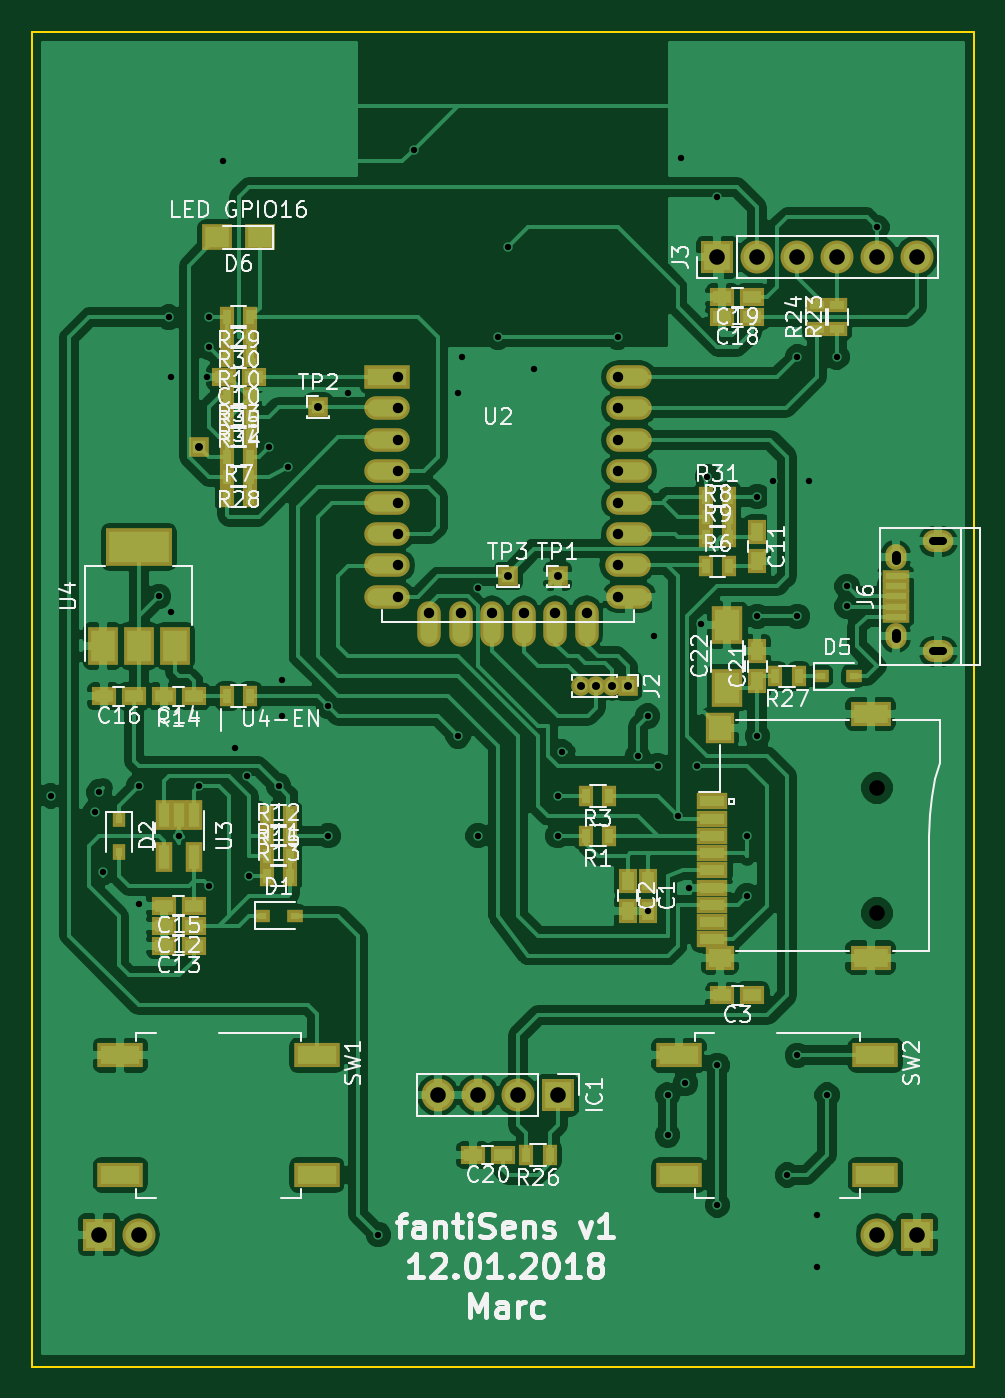
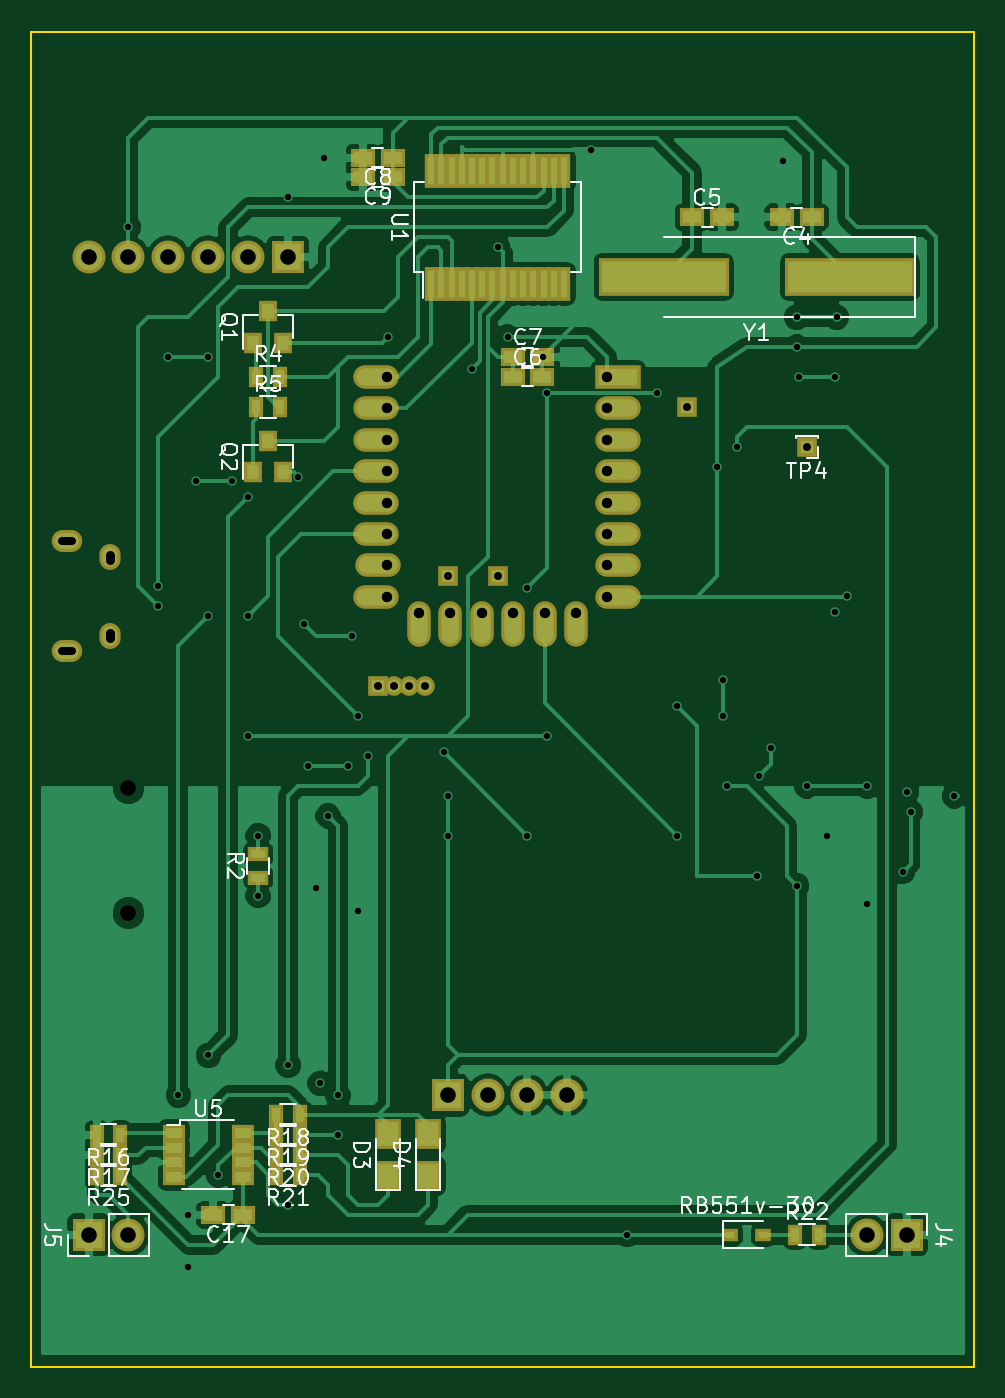
Circuit board: 9 layer files. Board 60.0 x 85.0 mm.
- bottom_copper: schematics-B.Cu.gbr (75269 bytes)
- bottom_mask: schematics-B.Mask.gbr (4124 bytes)
- bottom_silk: schematics-B.SilkS.gbr (26943 bytes)
- outline: schematics-Edge.Cuts.gbr (485 bytes)
- top_copper: schematics-F.Cu.gbr (149036 bytes)
- top_mask: schematics-F.Mask.gbr (5247 bytes)
- top_silk: schematics-F.SilkS.gbr (62455 bytes)
- drill: schematics-NPTH.drl (168 bytes)
- drill: schematics.drl (1845 bytes)

=== bottom_copper: schematics-B.Cu.gbr (75269 bytes, source omitted) ===
=== bottom_mask: schematics-B.Mask.gbr ===
G04 #@! TF.FileFunction,Soldermask,Bot*
%FSLAX46Y46*%
G04 Gerber Fmt 4.6, Leading zero omitted, Abs format (unit mm)*
G04 Created by KiCad (PCBNEW 4.0.6) date 01/12/18 22:01:55*
%MOMM*%
%LPD*%
G01*
G04 APERTURE LIST*
%ADD10C,0.100000*%
%ADD11R,8.275000X2.400000*%
%ADD12R,1.600000X1.150000*%
%ADD13R,1.700000X1.900000*%
%ADD14R,2.100000X2.100000*%
%ADD15O,2.100000X2.100000*%
%ADD16R,1.250000X1.250000*%
%ADD17O,1.250000X1.250000*%
%ADD18O,1.350000X1.650000*%
%ADD19O,1.950000X1.400000*%
%ADD20R,1.200000X1.300000*%
%ADD21R,1.300000X0.900000*%
%ADD22R,0.900000X1.300000*%
%ADD23R,1.000000X0.850000*%
%ADD24R,0.850000X2.150000*%
%ADD25R,2.900000X1.500000*%
%ADD26O,2.900000X1.500000*%
%ADD27O,1.500000X2.900000*%
%ADD28R,1.400000X1.100000*%
G04 APERTURE END LIST*
D10*
D11*
X37877500Y-40640000D03*
X49752500Y-40640000D03*
D12*
X40325000Y-36830000D03*
X42225000Y-36830000D03*
X47940000Y-36830000D03*
X46040000Y-36830000D03*
X59370000Y-46990000D03*
X57470000Y-46990000D03*
X59370000Y-45720000D03*
X57470000Y-45720000D03*
X66995000Y-33020000D03*
X68895000Y-33020000D03*
X66995000Y-34290000D03*
X68895000Y-34290000D03*
X76520000Y-100330000D03*
X78420000Y-100330000D03*
D13*
X67310000Y-97870000D03*
X67310000Y-95170000D03*
X64770000Y-97870000D03*
X64770000Y-95170000D03*
D14*
X63500000Y-92710000D03*
D15*
X60960000Y-92710000D03*
X58420000Y-92710000D03*
X55880000Y-92710000D03*
D16*
X67945000Y-66675000D03*
D17*
X66945000Y-66675000D03*
X65945000Y-66675000D03*
X64945000Y-66675000D03*
D14*
X73660000Y-39370000D03*
D15*
X76200000Y-39370000D03*
X78740000Y-39370000D03*
X81280000Y-39370000D03*
X83820000Y-39370000D03*
X86360000Y-39370000D03*
D14*
X34290000Y-101600000D03*
D15*
X36830000Y-101600000D03*
D14*
X86360000Y-101600000D03*
D15*
X83820000Y-101600000D03*
D18*
X85010000Y-63460000D03*
X85010000Y-58460000D03*
D19*
X87710000Y-64460000D03*
X87710000Y-57460000D03*
D20*
X75880000Y-44815000D03*
X73980000Y-44815000D03*
X74930000Y-42815000D03*
X75880000Y-53070000D03*
X73980000Y-53070000D03*
X74930000Y-51070000D03*
D21*
X75565000Y-78855000D03*
X75565000Y-77355000D03*
D22*
X75680000Y-46990000D03*
X74180000Y-46990000D03*
X75680000Y-48895000D03*
X74180000Y-48895000D03*
X84340000Y-95250000D03*
X85840000Y-95250000D03*
X84340000Y-96520000D03*
X85840000Y-96520000D03*
X72910000Y-93980000D03*
X74410000Y-93980000D03*
X72910000Y-95250000D03*
X74410000Y-95250000D03*
X72910000Y-96520000D03*
X74410000Y-96520000D03*
X72910000Y-97790000D03*
X74410000Y-97790000D03*
X41390000Y-101600000D03*
X39890000Y-101600000D03*
X84340000Y-97790000D03*
X85840000Y-97790000D03*
D23*
X45500000Y-101600000D03*
X43400000Y-101600000D03*
D16*
X63500000Y-59690000D03*
X48260000Y-48895000D03*
X60325000Y-59690000D03*
X40640000Y-51435000D03*
D24*
X64550000Y-41065000D03*
X63900000Y-41065000D03*
X63250000Y-41065000D03*
X62600000Y-41065000D03*
X61950000Y-41065000D03*
X61300000Y-41065000D03*
X60650000Y-41065000D03*
X60000000Y-41065000D03*
X59350000Y-41065000D03*
X58700000Y-41065000D03*
X58050000Y-41065000D03*
X57400000Y-41065000D03*
X56750000Y-41065000D03*
X56100000Y-41065000D03*
X56100000Y-33865000D03*
X56750000Y-33865000D03*
X57400000Y-33865000D03*
X58050000Y-33865000D03*
X58700000Y-33865000D03*
X59350000Y-33865000D03*
X60000000Y-33865000D03*
X60650000Y-33865000D03*
X61300000Y-33865000D03*
X61950000Y-33865000D03*
X62600000Y-33865000D03*
X63250000Y-33865000D03*
X63900000Y-33865000D03*
X64550000Y-33865000D03*
D25*
X52640000Y-46990000D03*
D26*
X52640000Y-48990000D03*
X52640000Y-50990000D03*
X52640000Y-52990000D03*
X52640000Y-54990000D03*
X52640000Y-56990000D03*
X52640000Y-58990000D03*
X52640000Y-60990000D03*
X68040000Y-60990000D03*
X67940000Y-58990000D03*
X68040000Y-56990000D03*
X68040000Y-54990000D03*
X68040000Y-52990000D03*
X68040000Y-50990000D03*
X68040000Y-48990000D03*
X68040000Y-46990000D03*
D27*
X55330000Y-62690000D03*
X57330000Y-62690000D03*
X59330000Y-62690000D03*
X61330000Y-62690000D03*
X63330000Y-62690000D03*
X65330000Y-62690000D03*
D28*
X76540000Y-95093000D03*
X76540000Y-96045000D03*
X76540000Y-96995000D03*
X76540000Y-97947000D03*
X80940000Y-97947000D03*
X80940000Y-96995000D03*
X80940000Y-96045000D03*
X80940000Y-95093000D03*
M02*

=== bottom_silk: schematics-B.SilkS.gbr (26943 bytes, source omitted) ===
=== outline: schematics-Edge.Cuts.gbr ===
G04 #@! TF.FileFunction,Profile,NP*
%FSLAX46Y46*%
G04 Gerber Fmt 4.6, Leading zero omitted, Abs format (unit mm)*
G04 Created by KiCad (PCBNEW 4.0.6) date 01/12/18 22:01:55*
%MOMM*%
%LPD*%
G01*
G04 APERTURE LIST*
%ADD10C,0.100000*%
%ADD11C,0.150000*%
G04 APERTURE END LIST*
D10*
D11*
X90000000Y-25000000D02*
X90000000Y-110000000D01*
X30000000Y-25000000D02*
X30000000Y-110000000D01*
X30000000Y-110000000D02*
X90000000Y-110000000D01*
X30000000Y-25000000D02*
X90000000Y-25000000D01*
M02*

=== top_copper: schematics-F.Cu.gbr (149036 bytes, source omitted) ===
=== top_mask: schematics-F.Mask.gbr ===
G04 #@! TF.FileFunction,Soldermask,Top*
%FSLAX46Y46*%
G04 Gerber Fmt 4.6, Leading zero omitted, Abs format (unit mm)*
G04 Created by KiCad (PCBNEW 4.0.6) date 01/12/18 22:01:55*
%MOMM*%
%LPD*%
G01*
G04 APERTURE LIST*
%ADD10C,0.100000*%
%ADD11R,2.600000X1.600000*%
%ADD12R,1.800000X2.000000*%
%ADD13R,1.800000X1.600000*%
%ADD14R,2.000000X1.100000*%
%ADD15R,1.150000X1.600000*%
%ADD16R,1.600000X1.150000*%
%ADD17R,2.000000X2.400000*%
%ADD18R,1.000000X0.850000*%
%ADD19R,0.850000X1.000000*%
%ADD20R,1.900000X1.700000*%
%ADD21R,2.100000X2.100000*%
%ADD22O,2.100000X2.100000*%
%ADD23R,1.250000X1.250000*%
%ADD24O,1.250000X1.250000*%
%ADD25R,1.750000X0.800000*%
%ADD26O,1.350000X1.650000*%
%ADD27O,1.950000X1.400000*%
%ADD28R,0.900000X1.300000*%
%ADD29R,1.300000X0.900000*%
%ADD30R,2.900000X1.600000*%
%ADD31R,2.900000X1.500000*%
%ADD32O,2.900000X1.500000*%
%ADD33O,1.500000X2.900000*%
%ADD34R,1.050000X1.960000*%
%ADD35R,4.200000X2.400000*%
%ADD36R,1.900000X2.400000*%
G04 APERTURE END LIST*
D10*
D11*
X83420000Y-68450000D03*
X83420000Y-83950000D03*
D12*
X73820000Y-69350000D03*
D13*
X73820000Y-83950000D03*
D14*
X73320000Y-82800000D03*
X73320000Y-80600000D03*
X73320000Y-81700000D03*
X73320000Y-79500000D03*
X73320000Y-78400000D03*
X73320000Y-77300000D03*
X73320000Y-74000000D03*
X73320000Y-75100000D03*
X73320000Y-76200000D03*
D15*
X69215000Y-79060000D03*
X69215000Y-80960000D03*
X67945000Y-79060000D03*
X67945000Y-80960000D03*
D16*
X75880000Y-86360000D03*
X73980000Y-86360000D03*
X44130000Y-46990000D03*
X42230000Y-46990000D03*
D15*
X76200000Y-56835000D03*
X76200000Y-58735000D03*
D16*
X40320000Y-81915000D03*
X38420000Y-81915000D03*
X40320000Y-83185000D03*
X38420000Y-83185000D03*
X40320000Y-67310000D03*
X38420000Y-67310000D03*
X40320000Y-80645000D03*
X38420000Y-80645000D03*
X36510000Y-67310000D03*
X34610000Y-67310000D03*
X75880000Y-43180000D03*
X73980000Y-43180000D03*
X75880000Y-41910000D03*
X73980000Y-41910000D03*
X60005000Y-96520000D03*
X58105000Y-96520000D03*
D15*
X76200000Y-66355000D03*
X76200000Y-64455000D03*
D17*
X74295000Y-66770000D03*
X74295000Y-62770000D03*
D18*
X44670000Y-81280000D03*
X46770000Y-81280000D03*
D19*
X35560000Y-75150000D03*
X35560000Y-77250000D03*
D18*
X80230000Y-66040000D03*
X82330000Y-66040000D03*
D20*
X44530000Y-38100000D03*
X41830000Y-38100000D03*
D21*
X63500000Y-92710000D03*
D22*
X60960000Y-92710000D03*
X58420000Y-92710000D03*
X55880000Y-92710000D03*
D23*
X67945000Y-66675000D03*
D24*
X66945000Y-66675000D03*
X65945000Y-66675000D03*
X64945000Y-66675000D03*
D21*
X73660000Y-39370000D03*
D22*
X76200000Y-39370000D03*
X78740000Y-39370000D03*
X81280000Y-39370000D03*
X83820000Y-39370000D03*
X86360000Y-39370000D03*
D21*
X34290000Y-101600000D03*
D22*
X36830000Y-101600000D03*
D21*
X86360000Y-101600000D03*
D22*
X83820000Y-101600000D03*
D25*
X85010000Y-62260000D03*
X85010000Y-61610000D03*
X85010000Y-60960000D03*
X85010000Y-60310000D03*
X85010000Y-59660000D03*
D26*
X85010000Y-63460000D03*
X85010000Y-58460000D03*
D27*
X87710000Y-64460000D03*
X87710000Y-57460000D03*
D28*
X66790000Y-76200000D03*
X65290000Y-76200000D03*
X66790000Y-73660000D03*
X65290000Y-73660000D03*
X72910000Y-59055000D03*
X74410000Y-59055000D03*
X42430000Y-54610000D03*
X43930000Y-54610000D03*
X72910000Y-55880000D03*
X74410000Y-55880000D03*
X72910000Y-57150000D03*
X74410000Y-57150000D03*
X43930000Y-45720000D03*
X42430000Y-45720000D03*
X44970000Y-77470000D03*
X46470000Y-77470000D03*
X44970000Y-76200000D03*
X46470000Y-76200000D03*
X44970000Y-78740000D03*
X46470000Y-78740000D03*
X43930000Y-67310000D03*
X42430000Y-67310000D03*
X46470000Y-74930000D03*
X44970000Y-74930000D03*
D29*
X81280000Y-43930000D03*
X81280000Y-42430000D03*
X80010000Y-43930000D03*
X80010000Y-42430000D03*
D28*
X62980000Y-96520000D03*
X61480000Y-96520000D03*
X78855000Y-66040000D03*
X77355000Y-66040000D03*
X43930000Y-53340000D03*
X42430000Y-53340000D03*
X43930000Y-43180000D03*
X42430000Y-43180000D03*
X43930000Y-44450000D03*
X42430000Y-44450000D03*
X72910000Y-54610000D03*
X74410000Y-54610000D03*
X42430000Y-52070000D03*
X43930000Y-52070000D03*
X42430000Y-50800000D03*
X43930000Y-50800000D03*
X43930000Y-49530000D03*
X42430000Y-49530000D03*
X43930000Y-48260000D03*
X42430000Y-48260000D03*
D30*
X48160000Y-97790000D03*
X35660000Y-97790000D03*
X48160000Y-90170000D03*
X35660000Y-90170000D03*
X83720000Y-97790000D03*
X71220000Y-97790000D03*
X83720000Y-90170000D03*
X71220000Y-90170000D03*
D23*
X63500000Y-59690000D03*
X48260000Y-48895000D03*
X60325000Y-59690000D03*
X40640000Y-51435000D03*
D31*
X52640000Y-46990000D03*
D32*
X52640000Y-48990000D03*
X52640000Y-50990000D03*
X52640000Y-52990000D03*
X52640000Y-54990000D03*
X52640000Y-56990000D03*
X52640000Y-58990000D03*
X52640000Y-60990000D03*
X68040000Y-60990000D03*
X67940000Y-58990000D03*
X68040000Y-56990000D03*
X68040000Y-54990000D03*
X68040000Y-52990000D03*
X68040000Y-50990000D03*
X68040000Y-48990000D03*
X68040000Y-46990000D03*
D33*
X55330000Y-62690000D03*
X57330000Y-62690000D03*
X59330000Y-62690000D03*
X61330000Y-62690000D03*
X63330000Y-62690000D03*
X65330000Y-62690000D03*
D34*
X40320000Y-74850000D03*
X39370000Y-74850000D03*
X38420000Y-74850000D03*
X38420000Y-77550000D03*
X40320000Y-77550000D03*
D35*
X36830000Y-57810000D03*
D36*
X36830000Y-64110000D03*
X39130000Y-64110000D03*
X34530000Y-64110000D03*
M02*

=== top_silk: schematics-F.SilkS.gbr (62455 bytes, source omitted) ===
=== drill: schematics-NPTH.drl ===
M48
;DRILL file {KiCad 4.0.6} date 01/12/18 22:01:45
;FORMAT={-:-/ absolute / inch / decimal}
FMAT,2
INCH,TZ
T1C0.039
%
G90
G05
M72
T1
X3.3Y-2.8799
X3.3Y-3.1941
T0
M30

=== drill: schematics.drl ===
M48
;DRILL file {KiCad 4.0.6} date 01/12/18 22:01:45
;FORMAT={-:-/ absolute / inch / decimal}
FMAT,2
INCH,TZ
T1C0.016
T2C0.020
T3C0.022
T4C0.026
T5C0.039
%
G90
G05
M72
T1
X1.23Y-2.9
X1.34Y-2.94
X1.35Y-2.89
X1.36Y-3.09
X1.45Y-2.875
X1.45Y-3.17
X1.5Y-2.4
X1.525Y-1.7
X1.53Y-1.85
X1.53Y-2.44
X1.55Y-3.
X1.6Y-2.025
X1.6Y-2.875
X1.62Y-1.85
X1.625Y-1.7
X1.625Y-1.775
X1.625Y-3.125
X1.66Y-1.31
X1.69Y-2.78
X1.72Y-2.85
X1.725Y-3.1
X1.775Y-2.025
X1.8Y-2.875
X1.81Y-2.61
X1.81Y-2.7
X1.825Y-2.075
X1.925Y-2.675
X1.925Y-3.
X1.975Y-1.89
X2.05Y-4.
X2.14Y-1.28
X2.25Y-1.89
X2.25Y-2.75
X2.26Y-1.8
X2.3Y-2.38
X2.3Y-3.
X2.35Y-1.75
X2.375Y-1.525
X2.44Y-1.83
X2.5Y-2.9
X2.5Y-3.
X2.51Y-2.79
X2.65Y-1.75
X2.7Y-2.8
X2.725Y-2.7
X2.725Y-3.1874
X2.74Y-2.5
X2.75Y-2.825
X2.775Y-3.65
X2.775Y-3.75
X2.8Y-2.95
X2.81Y-1.3
X2.82Y-3.62
X2.83Y-3.13
X2.85Y-2.825
X2.86Y-2.47
X2.875Y-2.1
X2.9Y-1.4
X2.9Y-3.575
X2.9Y-3.925
X2.975Y-3.
X2.975Y-3.15
X3.Y-2.15
X3.Y-2.45
X3.Y-2.75
X3.04Y-2.11
X3.075Y-3.85
X3.1Y-1.8
X3.1Y-2.45
X3.1Y-3.55
X3.13Y-2.11
X3.15Y-3.95
X3.15Y-4.08
X3.175Y-3.65
X3.2Y-1.8
X3.225Y-2.375
X3.225Y-2.425
X3.3Y-1.475
T2
X1.6Y-2.025
X1.9Y-1.925
X2.375Y-2.35
X2.5Y-2.35
X2.5569Y-2.625
X2.5963Y-2.625
X2.6356Y-2.625
X2.675Y-2.625
T4
X2.1Y-1.85
X2.1Y-1.9287
X2.1Y-2.0075
X2.1Y-2.0862
X2.1Y-2.165
X2.1Y-2.2437
X2.1Y-2.3224
X2.1Y-2.4012
X2.1783Y-2.4406
X2.2571Y-2.4406
X2.3358Y-2.4406
X2.4146Y-2.4406
X2.4933Y-2.4406
X2.572Y-2.4406
X2.6512Y-1.85
X2.6512Y-1.9287
X2.6512Y-2.0075
X2.6512Y-2.0862
X2.6512Y-2.165
X2.6512Y-2.2437
X2.6512Y-2.3224
X2.6512Y-2.4012
T5
X1.35Y-4.
X1.45Y-4.
X2.2Y-3.65
X2.3Y-3.65
X2.4Y-3.65
X2.5Y-3.65
X2.9Y-1.55
X3.Y-1.55
X3.1Y-1.55
X3.2Y-1.55
X3.3Y-1.55
X3.3Y-4.
X3.4Y-1.55
X3.4Y-4.
T2
X3.4659Y-2.2622G85X3.4404Y-2.2622
G05
X3.4659Y-2.5378G85X3.4404Y-2.5378
G05
T3
X3.3469Y-2.3075G85X3.3469Y-2.2957
G05
X3.3469Y-2.5043G85X3.3469Y-2.4925
G05
T0
M30

